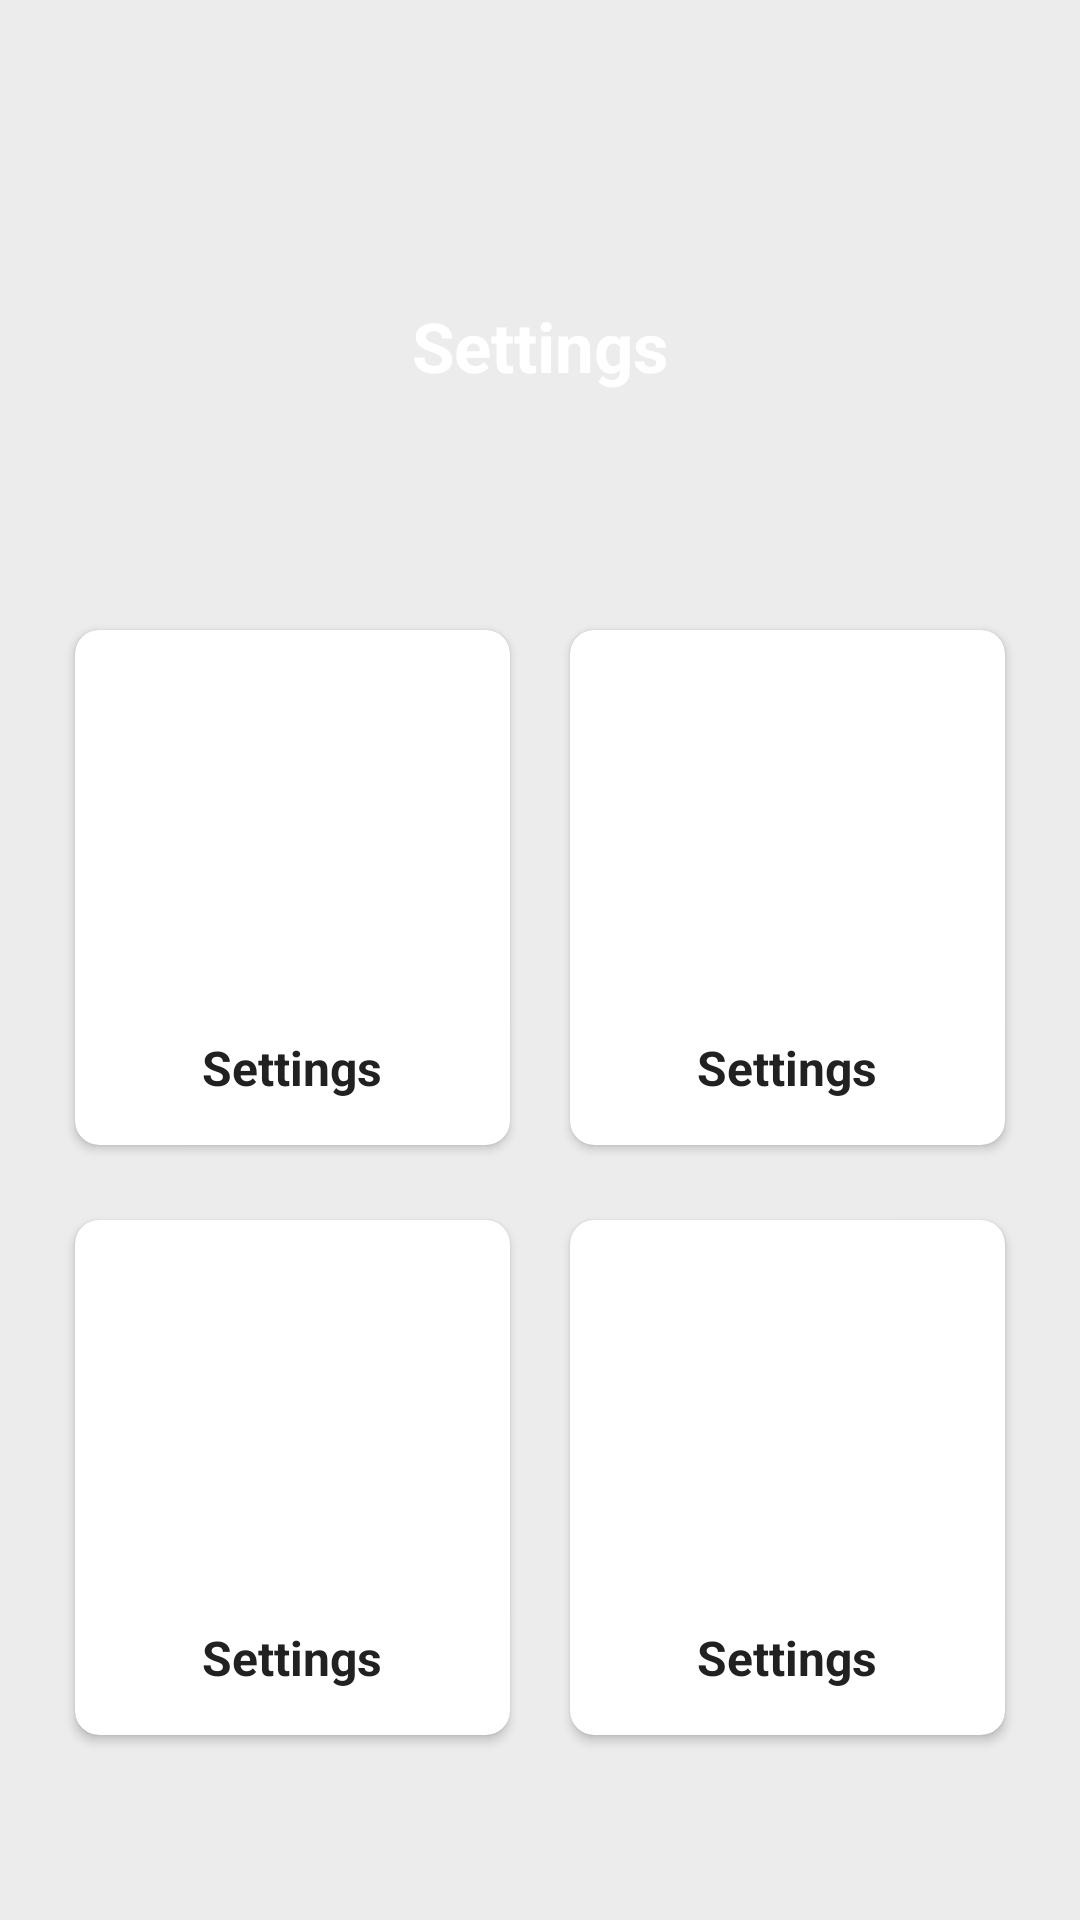

Produce the Android XML layout that renders to this screen, including the resource entries it uses.
<!-- AndroidManifest.xml: application theme Theme.ProjectTSG -->
<!-- res/layout/activity_test123.xml -->
<?xml version="1.0" encoding="utf-8"?>
<androidx.constraintlayout.widget.ConstraintLayout
    xmlns:android="http://schemas.android.com/apk/res/android"
    xmlns:tools="http://schemas.android.com/tools"
    android:layout_width="match_parent"
    android:layout_height="match_parent"
    xmlns:app="http://schemas.android.com/apk/res-auto"
    android:background="@color/colorBackground">


    <ScrollView
        android:layout_width="match_parent"
        android:layout_height="match_parent"
        app:layout_constraintBottom_toTopOf="parent"
        app:layout_constraintTop_toTopOf="parent">

        <androidx.constraintlayout.widget.ConstraintLayout
            android:layout_width="match_parent"
            android:layout_height="wrap_content">

            <ImageView
                android:id="@+id/imageHeader"
                android:layout_width="match_parent"
                android:layout_height="260dp"
                android:contentDescription="@string/ImageDescription"
                app:layout_constraintTop_toTopOf="parent"
                android:scaleType="centerCrop"
                android:src="@drawable/header_background"/>


            <TextView
                android:layout_width="match_parent"
                android:layout_height="wrap_content"
                android:layout_marginTop="100dp"
                android:text="@string/action_settings"
                android:textColor="@color/colorWhite"
                android:textSize="23sp"
                android:textStyle="bold"
                android:textAlignment="center"
                app:layout_constraintEnd_toEndOf="parent"
                app:layout_constraintStart_toEndOf="@+id/imageHeader"
                app:layout_constraintTop_toTopOf="parent" />

            <View
                android:id="@+id/viewSupporter"
                android:layout_width="1dp"
                android:layout_height="1dp"
                android:layout_marginBottom="50dp"
                app:layout_constraintBottom_toBottomOf="@id/imageHeader"
                app:layout_constraintStart_toStartOf="parent"/>

            <androidx.cardview.widget.CardView
                android:id="@+id/cardSetting"
                android:layout_width="0dp"
                android:layout_height="wrap_content"
                android:layout_marginStart="25dp"
                app:cardBackgroundColor="@color/colorWhite"
                app:cardCornerRadius="8dp"
                app:layout_constraintEnd_toStartOf="@id/cardSetting2"
                android:layout_marginEnd="10dp"
                app:layout_constraintStart_toStartOf="parent"
                app:layout_constraintTop_toBottomOf="@id/viewSupporter">

                    <LinearLayout
                        android:layout_width="match_parent"
                        android:layout_height="wrap_content"
                        android:gravity="center"
                        android:orientation="vertical"
                        android:padding="15dp"
                        tools:ignore="UseCompoundDrawables">

                        <ImageView
                            android:layout_width="120dp"
                            android:layout_height="120dp"
                            android:contentDescription="@string/ImageDescription"
                            android:src="@drawable/ic_setting"/>

                        <TextView
                            android:layout_width="match_parent"
                            android:layout_height="wrap_content"
                            android:gravity="center"
                            android:text="@string/action_settings"
                            android:textColor="@color/colorPrimaryText"
                            android:textSize="16sp"
                            android:textStyle="bold"/>

                    </LinearLayout>

            </androidx.cardview.widget.CardView>
            
            <androidx.cardview.widget.CardView
                android:id="@+id/cardSetting2"
                android:layout_width="0dp"
                android:layout_height="wrap_content"
                android:layout_marginEnd="25dp"
                android:layout_marginStart="10dp"
                app:cardBackgroundColor="@color/colorWhite"
                app:cardCornerRadius="8dp"
                app:layout_constraintStart_toEndOf="@id/cardSetting"
                app:layout_constraintEnd_toEndOf="parent"
                app:layout_constraintTop_toBottomOf="@id/viewSupporter">

                <LinearLayout
                    android:layout_width="match_parent"
                    android:layout_height="wrap_content"
                    android:gravity="center"
                    android:orientation="vertical"
                    android:padding="15dp"
                    tools:ignore="UseCompoundDrawables">

                    <ImageView
                        android:layout_width="120dp"
                        android:layout_height="120dp"
                        android:contentDescription="@string/ImageDescription"
                        android:src="@drawable/ic_setting"/>

                    <TextView
                        android:layout_width="match_parent"
                        android:layout_height="wrap_content"
                        android:gravity="center"
                        android:text="@string/action_settings"
                        android:textColor="@color/colorPrimaryText"
                        android:textSize="16sp"
                        android:textStyle="bold"/>

                </LinearLayout>

            </androidx.cardview.widget.CardView>


            <androidx.cardview.widget.CardView
                android:id="@+id/cardSetting3"
                android:layout_width="0dp"
                android:layout_height="wrap_content"
                android:layout_marginStart="25dp"
                android:layout_marginTop="25dp"
                android:layout_marginBottom="25dp"
                app:cardBackgroundColor="@color/colorWhite"
                app:cardCornerRadius="8dp"
                app:layout_constraintEnd_toStartOf="@id/cardSetting4"
                android:layout_marginEnd="10dp"
                app:layout_constraintBottom_toBottomOf="parent"
                app:layout_constraintStart_toStartOf="parent"
                app:layout_constraintTop_toBottomOf="@id/cardSetting">

                <LinearLayout
                    android:layout_width="match_parent"
                    android:layout_height="wrap_content"
                    android:gravity="center"
                    android:padding="15dp"
                    android:orientation="vertical"
                    tools:ignore="UseCompoundDrawables">

                    <ImageView
                        android:layout_width="120dp"
                        android:layout_height="120dp"
                        android:contentDescription="@string/ImageDescription"
                        android:src="@drawable/ic_setting"/>

                    <TextView
                        android:layout_width="match_parent"
                        android:layout_height="wrap_content"
                        android:gravity="center"
                        android:text="@string/action_settings"
                        android:textColor="@color/colorPrimaryText"
                        android:textSize="16sp"
                        android:textStyle="bold"/>

                </LinearLayout>

            </androidx.cardview.widget.CardView>


            <androidx.cardview.widget.CardView
                android:id="@+id/cardSetting4"
                android:layout_width="0dp"
                android:layout_height="wrap_content"
                android:layout_marginTop="25dp"
                android:layout_marginEnd="25dp"
                android:layout_marginBottom="25dp"
                android:layout_marginStart="10dp"
                app:cardBackgroundColor="@color/colorWhite"
                app:cardCornerRadius="8dp"
                app:layout_constraintStart_toEndOf="@id/cardSetting3"
                app:layout_constraintBottom_toBottomOf="parent"
                app:layout_constraintEnd_toEndOf="parent"
                app:layout_constraintTop_toBottomOf="@id/cardSetting2">

                <LinearLayout
                    android:layout_width="match_parent"
                    android:layout_height="wrap_content"
                    android:padding="15dp"
                    android:gravity="center"
                    android:orientation="vertical"
                    tools:ignore="UseCompoundDrawables">

                    <ImageView
                        android:layout_width="120dp"
                        android:layout_height="120dp"
                        android:contentDescription="@string/ImageDescription"
                        android:src="@drawable/ic_setting"/>

                    <TextView
                        android:layout_width="match_parent"
                        android:layout_height="wrap_content"
                        android:gravity="center"
                        android:text="@string/action_settings"
                        android:textColor="@color/colorPrimaryText"
                        android:textSize="16sp"
                        android:textStyle="bold"/>

                </LinearLayout>

            </androidx.cardview.widget.CardView>




        </androidx.constraintlayout.widget.ConstraintLayout>



    </ScrollView>


</androidx.constraintlayout.widget.ConstraintLayout>
<!-- resources referenced by this layout -->
<resources>
  <color name="colorBackground">#ECECEC</color>
  <color name="colorPrimaryText">#212121</color>
  <color name="colorWhite">#FFFFFF</color>
  <string name="ImageDescription">This is the product image</string>
  <string name="action_settings">Settings</string>
  <style name="Theme.ProjectTSG" parent="Theme.MaterialComponents.DayNight.DarkActionBar">
  
          
          <item name="colorPrimary">@color/primary_orange</item> 
          <item name="colorPrimaryVariant">@color/primary_orange</item>
          <item name="colorOnPrimary">@color/black</item>
  
  
          
          <item name="colorSecondary">@color/teal_200</item>
          <item name="colorSecondaryVariant">@color/teal_700</item>
          <item name="colorOnSecondary">@color/black</item>
  
          
          <item name="android:statusBarColor" tools:targetApi="l">?attr/colorPrimaryVariant</item>
  
          
  
  
      </style>
  <color name="primary_orange">#eea84e</color>
  <color name="black">#FF000000</color>
  <color name="teal_200">#FF03DAC5</color>
  <color name="teal_700">#FF018786</color>
</resources>
